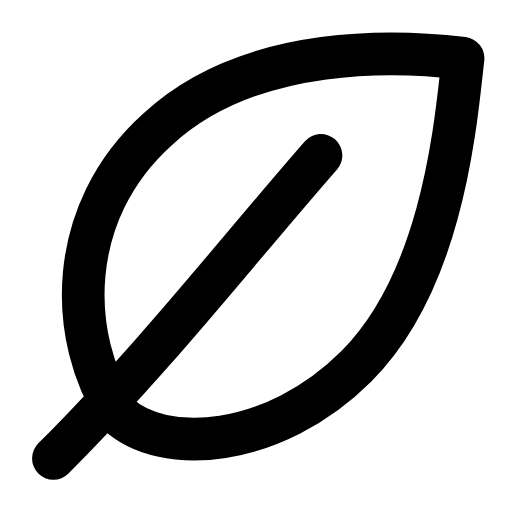
t = 0.00 s
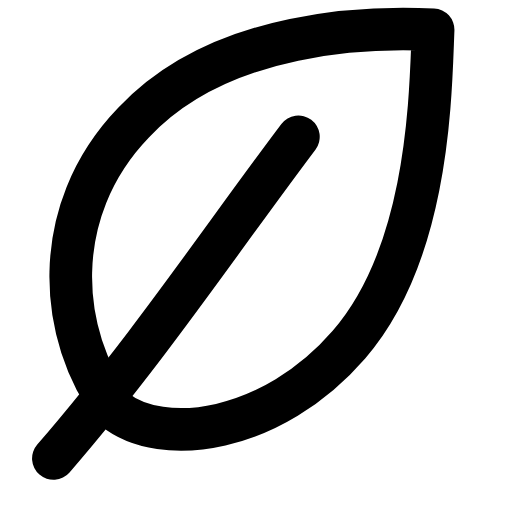
t = 0.29 s
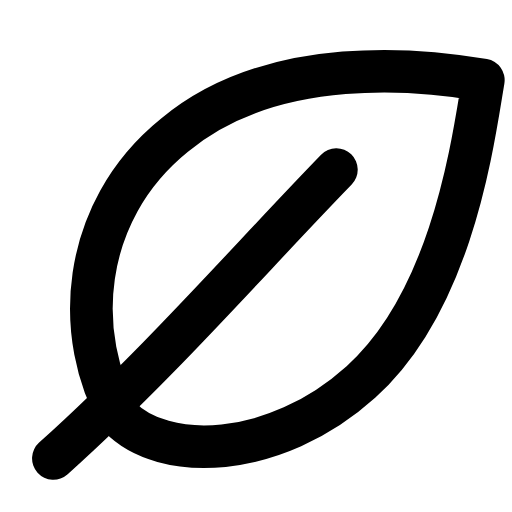
t = 0.60 s
t = 0.88 s: frame unchanged from t = 0.00 s, image omitted
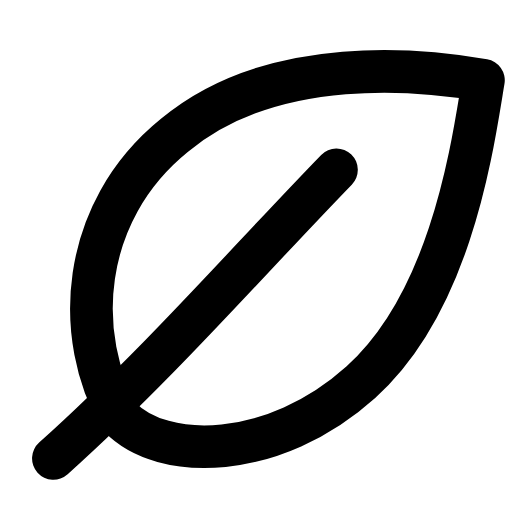
t = 1.19 s
t = 1.50 s: frame unchanged from t = 0.00 s, image omitted

The animated SVG that drew these frames (rendered in a browser with its animation timeline set to each time). Animation: 1 SMIL element (animateTransform=1); one cycle of 1.80 s, repeats indefinitely.

<svg xmlns="http://www.w3.org/2000/svg" width="24" height="24" viewBox="0 0 24 24" fill="none"><g transform="translate(-2.159 -0.488) scale(1.11)"><g><animateTransform attributeName="transform" type="rotate" values="0 4.2 19.8;0 4.2 19.8;-5 4.2 19.8;3 4.2 19.8;0 4.2 19.8;0 4.2 19.8;3 4.2 19.8;-5 4.2 19.8;0 4.2 19.8;0 4.2 19.8;0 4.2 19.8" keyTimes="0;0.135;0.2475;0.36;0.45;0.6;0.66;0.735;0.81;0.9;1" dur="1.8s" repeatCount="indefinite" calcMode="spline" keySplines="0.16 1 0.3 1;0.16 1 0.3 1;0.16 1 0.3 1;0.16 1 0.3 1;0.16 1 0.3 1;0.16 1 0.3 1;0.16 1 0.3 1;0.16 1 0.3 1;0.16 1 0.3 1;0.16 1 0.3 1"/><path stroke="currentColor" stroke-width="1.802" stroke-linecap="round" stroke-linejoin="round" fill="none" d="M6.9 17.9C4.8 14.7 4.7 9.4 8.6 5.9C12.6 2.2 19 2.6 21.5 2.9C21.2 5.5 20.7 12.2 17 15.9C13.5 19.4 8.8 19.7 6.9 17.9Z"></path><path stroke="currentColor" stroke-width="1.802" stroke-linecap="round" stroke-linejoin="round" fill="none" d="M4.2 19.8C8.5 15.5 12 11 15.5 7"></path></g></g></svg>
